Run: headless pygame with SDL's dummy video driver; simulated clock (each Clock.tick advances the game by its frame time, no real sleeping); random seed 0; keys injected as events and as key.get_pressed() state; no mouse input; restart key R tapped at the start of phases 3 and 4.
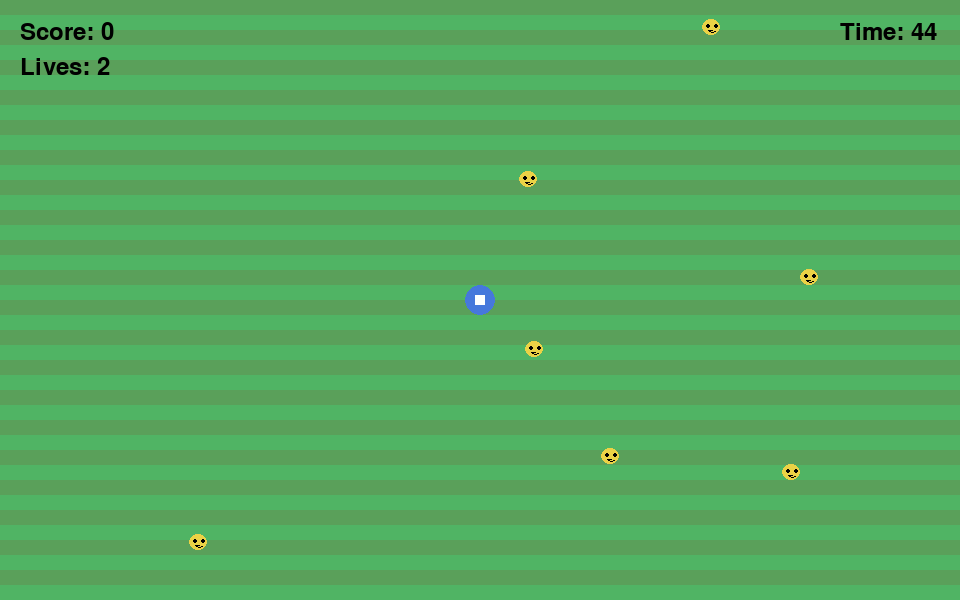
Frame 1 of 4 · flips 1–60 · no input
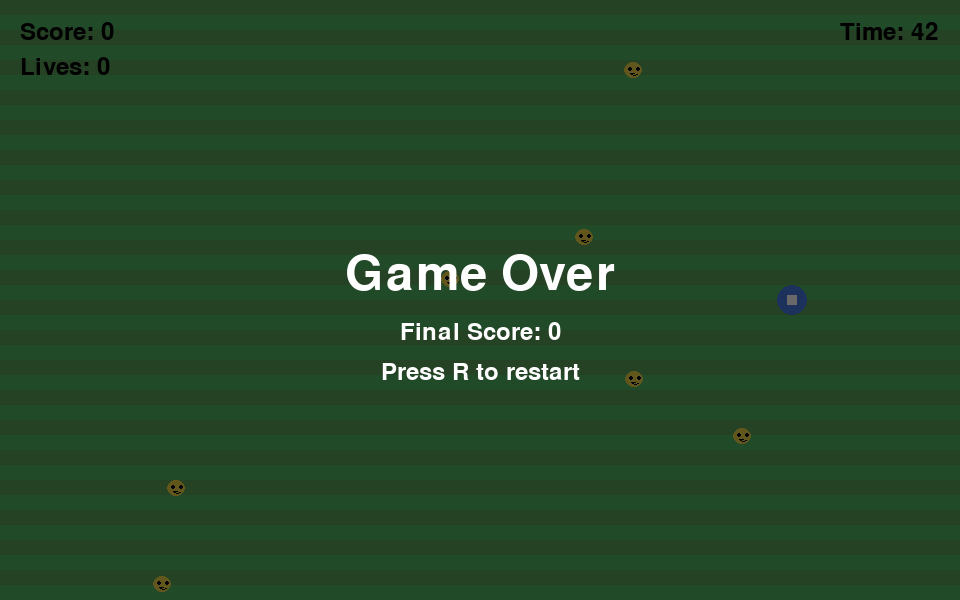
Frame 2 of 4 · flips 61–180 · tapped SPACE, RETURN · held RIGHT (→), D
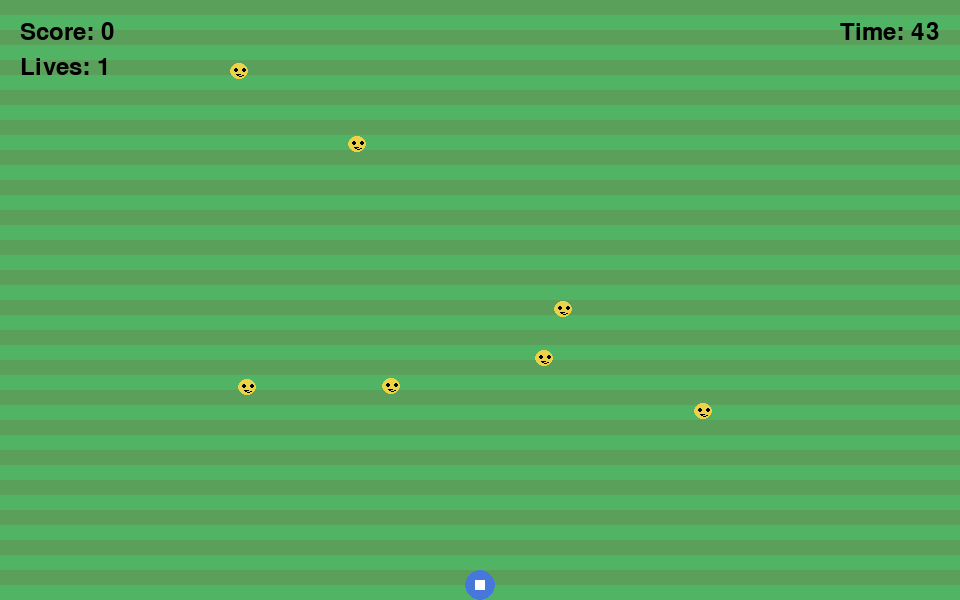
Frame 3 of 4 · flips 181–300 · tapped R · held DOWN (↓), S
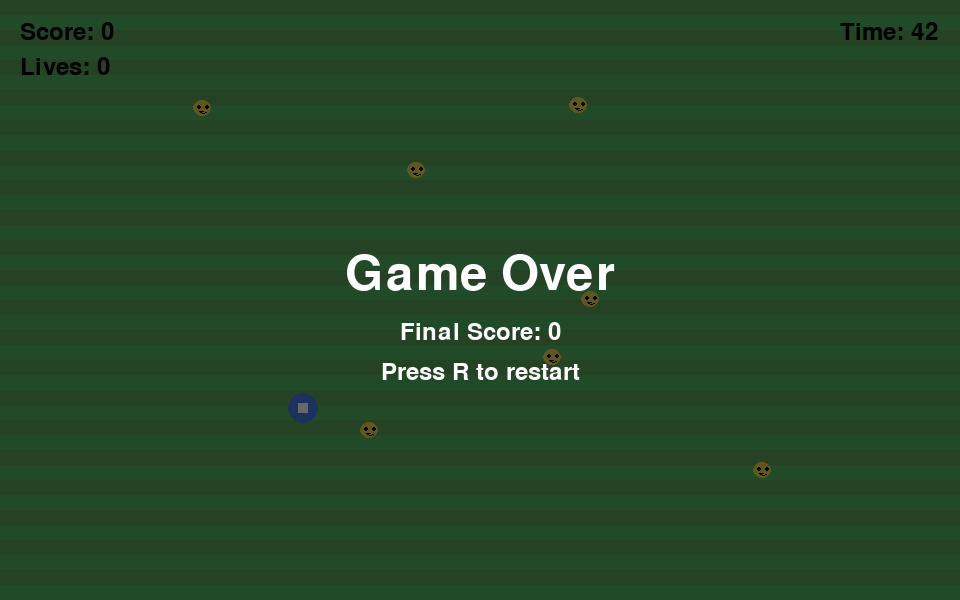
Frame 4 of 4 · flips 301–420 · tapped R · held LEFT (←), A, UP (↑), W

The pygame program that drew these frames:

import math
import random
import pygame

WIDTH = 960
HEIGHT = 600
FPS = 60

WHITE = (255, 255, 255)
BLACK = (0, 0, 0)
GREEN = (80, 180, 100)
YELLOW = (235, 210, 70)
RED = (220, 70, 50)
BLUE = (70, 120, 220)
BROWN = (135, 95, 55)


def draw_grass(screen):
    screen.fill(GREEN)
    for y in range(0, HEIGHT, 30):
        pygame.draw.rect(screen, (90, 160, 90), (0, y, WIDTH, 15))


def clamp(value, minimum, maximum):
    return max(minimum, min(value, maximum))


class Player(pygame.sprite.Sprite):
    def __init__(self):
        super().__init__()
        self.image = pygame.Surface((30, 30), pygame.SRCALPHA)
        pygame.draw.circle(self.image, BLUE, (15, 15), 15)
        pygame.draw.rect(self.image, WHITE, (10, 10, 10, 10))
        self.rect = self.image.get_rect(center=(WIDTH // 2, HEIGHT // 2))
        self.speed = 260

    def update(self, keys, dt):
        move_x = 0
        move_y = 0

        if keys[pygame.K_w] or keys[pygame.K_UP]:
            move_y -= 1
        if keys[pygame.K_s] or keys[pygame.K_DOWN]:
            move_y += 1
        if keys[pygame.K_a] or keys[pygame.K_LEFT]:
            move_x -= 1
        if keys[pygame.K_d] or keys[pygame.K_RIGHT]:
            move_x += 1

        if move_x != 0 or move_y != 0:
            length = math.hypot(move_x, move_y)
            move_x /= length
            move_y /= length
            self.rect.x += move_x * self.speed * dt
            self.rect.y += move_y * self.speed * dt

        self.rect.x = clamp(self.rect.x, 0, WIDTH - self.rect.width)
        self.rect.y = clamp(self.rect.y, 0, HEIGHT - self.rect.height)


class Chicken(pygame.sprite.Sprite):
    def __init__(self, x, y, speed):
        super().__init__()
        self.image = pygame.Surface((24, 24), pygame.SRCALPHA)
        pygame.draw.ellipse(self.image, YELLOW, (2, 2, 18, 16))
        pygame.draw.circle(self.image, BLACK, (8, 9), 2)
        pygame.draw.circle(self.image, BLACK, (16, 9), 2)
        pygame.draw.arc(self.image, BLACK, (8, 12, 8, 5), 3.14, 6.28, 2)
        self.rect = self.image.get_rect(center=(x, y))
        self.speed = speed
        self.direction = random.uniform(0, math.tau)
        self.wander_timer = random.uniform(0.5, 2.5)
        self.bob = random.uniform(0, math.tau)

    def reset(self):
        self.rect.x = random.randint(20, WIDTH - 50)
        self.rect.y = random.randint(20, HEIGHT - 50)
        self.direction = random.uniform(0, math.tau)
        self.wander_timer = random.uniform(0.5, 2.5)

    def update(self, player, dt):
        dx = self.rect.centerx - player.rect.centerx
        dy = self.rect.centery - player.rect.centery
        distance = math.hypot(dx, dy)

        if distance < 200:
            angle = math.atan2(dy, dx) + math.pi
            self.direction = angle
            move_x = math.cos(self.direction) * self.speed * 1.5
            move_y = math.sin(self.direction) * self.speed * 1.5
        else:
            self.wander_timer -= dt
            if self.wander_timer <= 0:
                self.direction = random.uniform(0, math.tau)
                self.wander_timer = random.uniform(0.8, 2.0)
            move_x = math.cos(self.direction) * self.speed
            move_y = math.sin(self.direction) * self.speed

        new_x = self.rect.x + move_x * dt
        new_y = self.rect.y + move_y * dt

        if new_x < 0 or new_x > WIDTH - self.rect.width:
            self.direction = math.pi - self.direction
        if new_y < 0 or new_y > HEIGHT - self.rect.height:
            self.direction = -self.direction

        self.rect.x += move_x * dt
        self.rect.y += move_y * dt
        self.rect.x = clamp(self.rect.x, 0, WIDTH - self.rect.width)
        self.rect.y = clamp(self.rect.y, 0, HEIGHT - self.rect.height)


def run_game():
    pygame.init()
    screen = pygame.display.set_mode((WIDTH, HEIGHT))
    pygame.display.set_caption("Chasing Chicken")
    clock = pygame.time.Clock()

    all_sprites = pygame.sprite.Group()
    player = Player()
    all_sprites.add(player)

    chickens = pygame.sprite.Group()
    for _ in range(7):
        chicken = Chicken(random.randint(50, WIDTH - 50), random.randint(50, HEIGHT - 50), random.uniform(45, 80))
        chickens.add(chicken)
        all_sprites.add(chicken)

    font = pygame.font.SysFont(None, 36)
    big_font = pygame.font.SysFont(None, 72)
    score = 0
    lives = 3
    time_left = 45.0
    state = "playing"

    while True:
        dt = clock.tick(FPS) / 1000.0
        keys = pygame.key.get_pressed()

        for event in pygame.event.get():
            if event.type == pygame.QUIT:
                pygame.quit()
                return
            if event.type == pygame.KEYDOWN and event.key == pygame.K_r and state == "game_over":
                return

        if state == "playing":
            player.update(keys, dt)
            time_left -= dt

            if time_left <= 0:
                state = "game_over"

            for chicken in chickens:
                chicken.update(player, dt)

            collisions = pygame.sprite.spritecollide(player, chickens, False)
            if collisions:
                lives -= 1
                for chicken in collisions:
                    chicken.reset()
                if lives <= 0:
                    state = "game_over"

        draw_grass(screen)

        all_sprites.draw(screen)

        score_text = font.render(f"Score: {score}", True, BLACK)
        lives_text = font.render(f"Lives: {lives}", True, BLACK)
        time_text = font.render(f"Time: {max(0, int(time_left))}", True, BLACK)
        screen.blit(score_text, (20, 20))
        screen.blit(lives_text, (20, 55))
        screen.blit(time_text, (WIDTH - 120, 20))

        if state == "playing":
            for chicken in chickens:
                if chicken.rect.colliderect(player.rect):
                    score += 1
                    chicken.reset()

        if state == "game_over":
            overlay = pygame.Surface((WIDTH, HEIGHT), pygame.SRCALPHA)
            overlay.fill((0, 0, 0, 150))
            screen.blit(overlay, (0, 0))

            final_text = big_font.render("Game Over", True, WHITE)
            screen.blit(
                final_text,
                (WIDTH // 2 - final_text.get_width() // 2, HEIGHT // 2 - 50),
            )

            result_text = font.render(f"Final Score: {score}", True, WHITE)
            screen.blit(result_text, (WIDTH // 2 - result_text.get_width() // 2, HEIGHT // 2 + 20))

            restart_text = font.render("Press R to restart", True, WHITE)
            screen.blit(restart_text, (WIDTH // 2 - restart_text.get_width() // 2, HEIGHT // 2 + 60))

        pygame.display.flip()


if __name__ == "__main__":
    while True:
        run_game()
